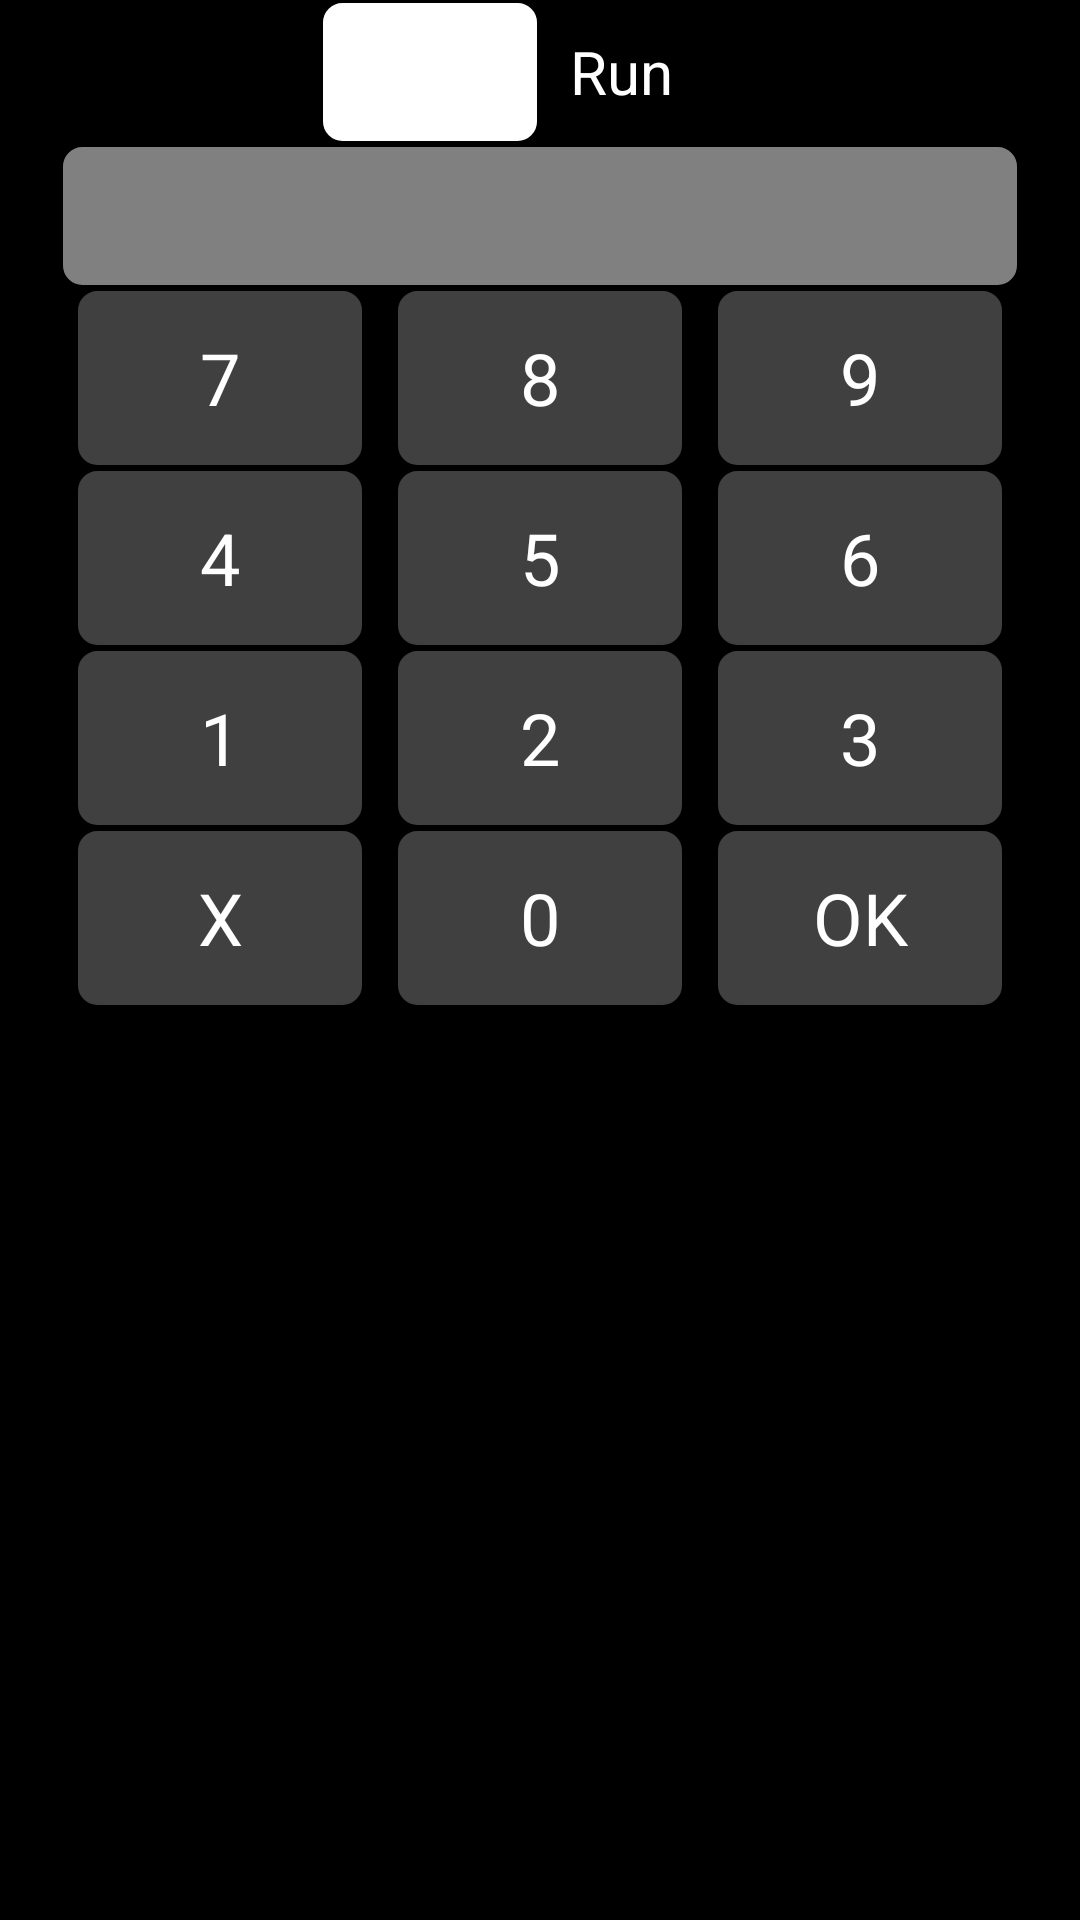

Layout XML and referenced resources for this Android screen:
<!-- AndroidManifest.xml: application theme Theme.BottomNavigation -->
<!-- res/layout/or_run_chooser.xml -->
<?xml version="1.0" encoding="utf-8"?>
<LinearLayout xmlns:android="http://schemas.android.com/apk/res/android"
    xmlns:tools="http://schemas.android.com/tools"
    android:layout_width="match_parent"
    android:layout_height="match_parent"
    android:orientation="vertical">

    <LinearLayout
        android:layout_width="match_parent"
        android:layout_height="48dp"
        android:orientation="horizontal"
        tools:ignore="UselessParent">

        <TextView
            android:layout_width="0dp"
            android:layout_height="match_parent"
            android:layout_marginLeft="5dp"
            android:layout_marginRight="5dp"
            android:layout_weight="5"
            android:gravity="end"
            android:textColor="@color/white"
            android:textSize="20sp" />

        
        <TextView
            android:id="@+id/run_input_company"
            style="@style/CompanyName"
            android:layout_width="0dp"
            android:layout_height="match_parent"
            android:layout_weight="4" />

        <TextView
            android:id="@+id/run_input_run_number"
            android:layout_width="0dp"
            android:layout_height="match_parent"
            android:layout_marginLeft="5dp"
            android:layout_marginRight="5dp"
            android:layout_weight="9"
            android:gravity="start|center_vertical"
            android:text="@string/run"
            android:textColor="@color/white"
            android:textSize="20sp" />
    </LinearLayout>

    <TextView
        android:id="@+id/run_display"
        android:layout_width="match_parent"
        android:layout_height="48dp"
        android:layout_marginLeft="20dp"
        android:layout_marginRight="20dp"
        android:background="@drawable/rounded_corner_light_gray"
        android:gravity="center"
        android:textColor="@color/white"
        android:textSize="30sp" />


    <LinearLayout
        android:layout_width="match_parent"
        android:layout_height="60dp"
        android:layout_marginLeft="20dp"
        android:layout_marginRight="20dp"
        android:orientation="horizontal">

        <TextView
            android:id="@+id/key_7"
            style="@style/CompanyInput"
            android:layout_height="60dp"
            android:text="@string/_7" />

        <TextView
            android:id="@+id/key_8"
            style="@style/CompanyInput"
            android:layout_height="60dp"
            android:text="@string/_8" />

        <TextView
            android:id="@+id/key_9"
            style="@style/CompanyInput"
            android:layout_height="60dp"
            android:text="@string/_9" />
    </LinearLayout>

    <LinearLayout
        android:layout_width="match_parent"
        android:layout_height="60dp"
        android:layout_marginLeft="20dp"
        android:layout_marginRight="20dp"
        android:orientation="horizontal">

        <TextView
            android:id="@+id/key_4"
            style="@style/CompanyInput"
            android:layout_height="60dp"
            android:text="@string/_4" />

        <TextView
            android:id="@+id/key_5"
            style="@style/CompanyInput"
            android:layout_height="60dp"
            android:text="@string/_5" />

        <TextView
            android:id="@+id/key_6"
            style="@style/CompanyInput"
            android:layout_height="60dp"
            android:text="@string/_6" />
    </LinearLayout>

    <LinearLayout
        android:layout_width="match_parent"
        android:layout_height="60dp"
        android:layout_marginLeft="20dp"
        android:layout_marginRight="20dp"
        android:orientation="horizontal">

        <TextView
            android:id="@+id/key_1"
            style="@style/CompanyInput"
            android:layout_height="60dp"
            android:text="@string/_1" />

        <TextView
            android:id="@+id/key_2"
            style="@style/CompanyInput"
            android:layout_height="60dp"
            android:text="@string/_2" />

        <TextView
            android:id="@+id/key_3"
            style="@style/CompanyInput"
            android:layout_height="60dp"
            android:text="@string/_3" />
    </LinearLayout>

    <LinearLayout
        android:layout_width="match_parent"
        android:layout_height="60dp"
        android:layout_marginLeft="20dp"
        android:layout_marginRight="20dp"
        android:orientation="horizontal">

        <TextView
            android:id="@+id/key_x"
            style="@style/CompanyInput"
            android:layout_height="60dp"
            android:text="@string/x" />

        <TextView
            android:id="@+id/key_0"
            style="@style/CompanyInput"
            android:layout_height="60dp"
            android:text="@string/_0" />

        <TextView
            android:id="@+id/key_ok"
            style="@style/CompanyInput"
            android:layout_height="60dp"
            android:text="@string/confirm" />
    </LinearLayout>

</LinearLayout>
<!-- resources referenced by this layout -->
<resources>
  <color name="white">#FFFFFFFF</color>
  <!-- drawable rounded_corner_light_gray (drawable) -->
  <?xml version="1.0" encoding="utf-8"?>
  <shape xmlns:android="http://schemas.android.com/apk/res/android" >
      <stroke
          android:width="1dp"
          android:color="@color/black" />
  
      <solid android:color="@color/light_gray" />
  
      <padding
          android:left="1dp"
          android:right="1dp"
          android:bottom="1dp"
          android:top="1dp" />
  
      <corners android:radius="7dp" />
  </shape>
  <string name="_0">0</string>
  <string name="_1">1</string>
  <string name="_2">2</string>
  <string name="_3">3</string>
  <string name="_4">4</string>
  <string name="_5">5</string>
  <string name="_6">6</string>
  <string name="_7">7</string>
  <string name="_8">8</string>
  <string name="_9">9</string>
  <string name="confirm">OK</string>
  <string name="run">Run</string>
  <string name="x">X</string>
  <style name="CompanyInput" parent="CompanyInputBase">
          <item name="android:layout_width">match_parent</item>
          <item name="android:layout_height">48dp</item>
      </style>
  <style name="Theme.BottomNavigation" parent="Theme.MaterialComponents.DayNight.NoActionBar">
          
          <item name="colorPrimary">@color/green</item>
          <item name="colorPrimaryVariant">@color/green</item>
          <item name="colorOnPrimary">@color/white</item>
          
          <item name="colorSecondary">@color/teal_200</item>
          <item name="colorSecondaryVariant">@color/teal_700</item>
          <item name="colorOnSecondary">@color/black</item>
          
          <item name="android:statusBarColor">?attr/colorPrimaryVariant</item>
          
          <item name="android:windowBackground">@color/black</item>
      </style>
  <color name="black">#FF000000</color>
  <color name="light_gray">#808080</color>
  <style name="CompanyInputBase">
          <item name="android:layout_weight">1</item>
          <item name="android:gravity">center</item>
          <item name="android:background">@drawable/rounded_corner_dark_gray</item>
          <item name="android:textColor">@color/white</item>
          <item name="android:layout_marginLeft">5sp</item>
          <item name="android:layout_marginRight">5sp</item>
          <item name="android:textSize">24sp</item>
      </style>
  <!-- drawable rounded_corner (drawable) -->
  <?xml version="1.0" encoding="utf-8"?>
  <shape xmlns:android="http://schemas.android.com/apk/res/android" >
      <stroke
          android:width="1dp"
          android:color="@color/black" />
  
      <solid android:color="#ffffff" />
  
      <padding
          android:left="1dp"
          android:right="1dp"
          android:bottom="1dp"
          android:top="1dp" />
  
      <corners android:radius="7dp" />
  </shape>
  <color name="green">#FF018786</color>
  <color name="teal_200">#FF03DAC5</color>
  <color name="teal_700">#FF018786</color>
  <!-- drawable rounded_corner_dark_gray (drawable) -->
  <?xml version="1.0" encoding="utf-8"?>
  <shape xmlns:android="http://schemas.android.com/apk/res/android" >
      <stroke
          android:width="1dp"
          android:color="@color/black" />
  
      <solid android:color="@color/dark_gray" />
  
      <padding
          android:left="1dp"
          android:right="1dp"
          android:bottom="1dp"
          android:top="1dp" />
  
      <corners android:radius="7dp" />
  </shape>
  <color name="dark_gray">#404040</color>
</resources>
